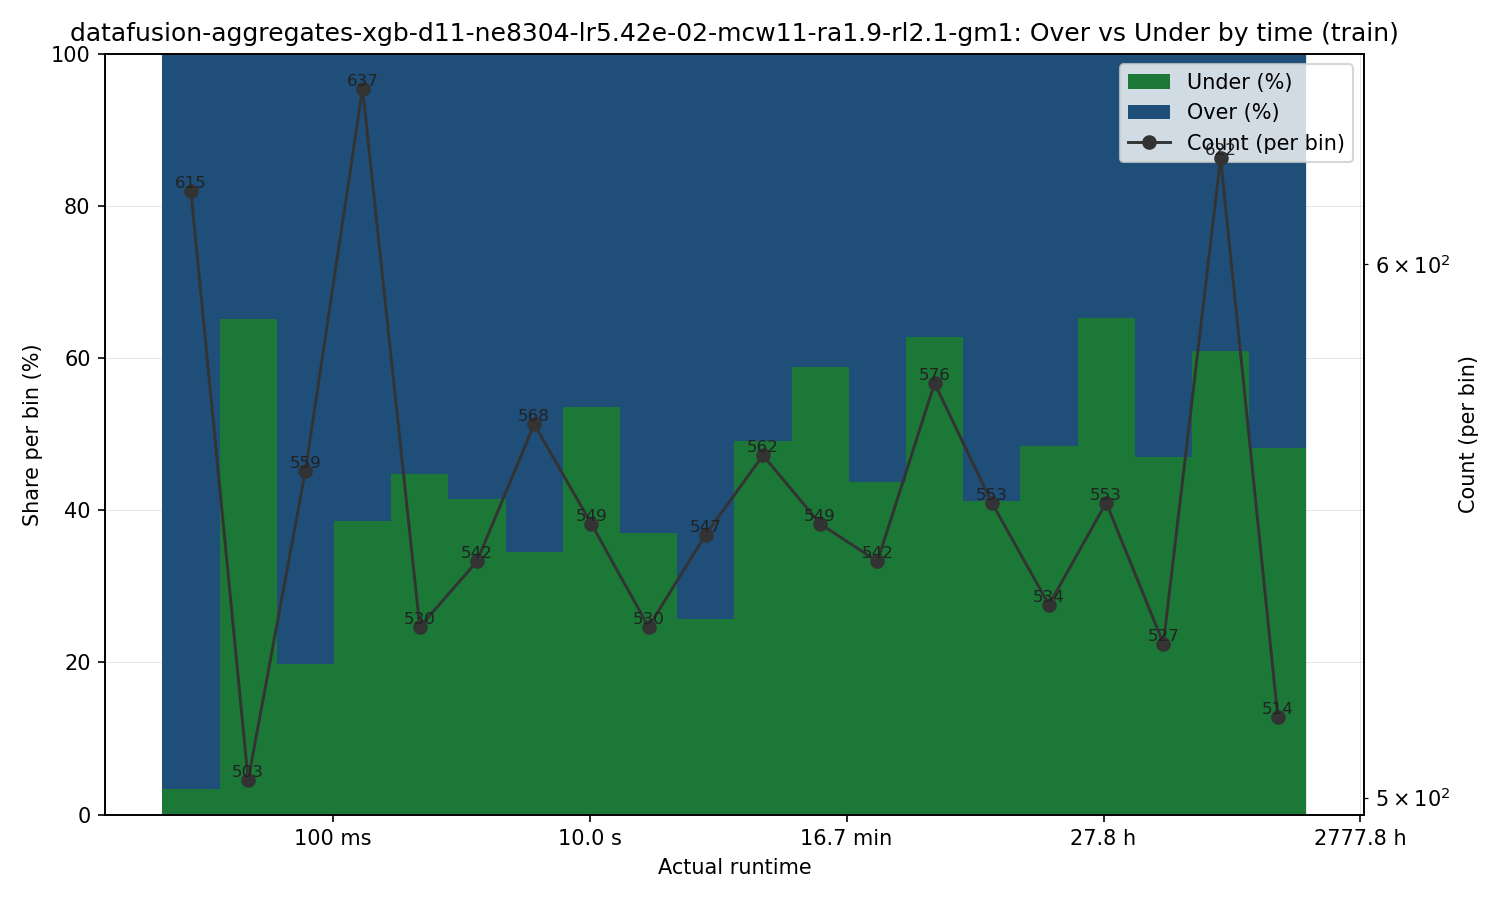

The data file committed next to this chart (first rows):
bin_left, bin_right, bin_center, count, under_count, over_count, under_pct, over_pct
0.004729, 0.01318, 0.007895, 615, 21, 594, 3.415, 96.59
0.01318, 0.03674, 0.02201, 503, 328, 175, 65.21, 34.79
0.03674, 0.1024, 0.06134, 559, 111, 448, 19.86, 80.14
0.1024, 0.2855, 0.171, 637, 246, 391, 38.62, 61.38
0.2855, 0.7958, 0.4766, 530, 237, 293, 44.72, 55.28
0.7958, 2.218, 1.329, 542, 225, 317, 41.51, 58.49
2.218, 6.183, 3.703, 568, 196, 372, 34.51, 65.49
6.183, 17.23, 10.32, 549, 294, 255, 53.55, 46.45
17.23, 48.04, 28.77, 530, 196, 334, 36.98, 63.02
48.04, 133.9, 80.2, 547, 141, 406, 25.78, 74.22
133.9, 373.3, 223.6, 562, 276, 286, 49.11, 50.89
373.3, 1040, 623.2, 549, 323, 226, 58.83, 41.17
1040, 2900, 1737, 542, 237, 305, 43.73, 56.27
2900, 8084, 4842, 576, 362, 214, 62.85, 37.15
8084, 22533, 13496, 553, 228, 325, 41.23, 58.77
22533, 62809, 37620, 534, 259, 275, 48.5, 51.5
62809, 175074, 104863, 553, 361, 192, 65.28, 34.72
175074, 488006, 292296, 527, 248, 279, 47.06, 52.94
488006, 1360280, 814754, 622, 379, 243, 60.93, 39.07
1360280, 3791677, 2271066, 514, 248, 266, 48.25, 51.75
